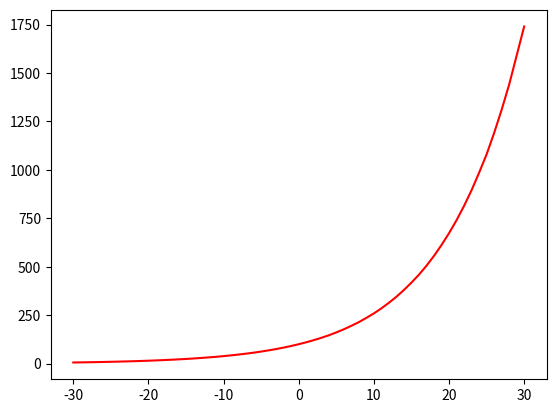

This figure's Python source:
# License: CC0
# https://puzzleandy.com

# pip install numpy
# pip install matplotlib

import numpy as np
from matplotlib import pyplot as plt

y = np.array([
	5.73, 6.3, 6.93, 7.63, 8.39,
	9.23, 10.2, 11.2, 12.3, 13.5, 
	14.9, 16.4, 18, 19.8, 21.8,
	23.9, 26.3, 29, 31.9, 35,
	38.6, 42.4, 46.7, 51.3, 56.4,
	62.1, 68.3, 75.1, 82.6, 90.9,
	100,
	110, 121, 133, 146, 161,
	177, 195, 214, 236, 259,
	285, 314, 345, 380, 418,
	459, 505, 556, 612, 673,
	740, 814, 895, 985, 1080,
	1190, 1310, 1440, 1590, 1740])

x = np.empty(len(y), np.float32)
i = -np.where(y == 100)[0][0]
for j in range(0, len(y)):
	x[j] = i
	i += 1

plt.plot(x, y, color='red')
plt.show()